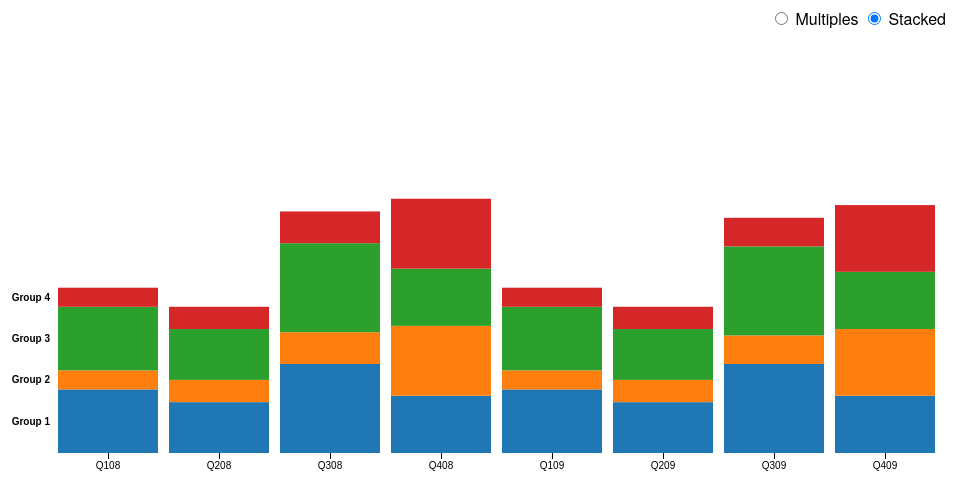
D3 v3 page, settled after 360 driven frames (6 s of simulated time); the page loaded 1 data file(s).



var parseDate = d3.time.format("%Y-%m").parse,
    formatYear = d3.format("02d"),
    formatDate = function(d) { return "Q" + ((d.getMonth() / 3 | 0) + 1) + formatYear(d.getFullYear() % 100); };

var margin = {top: 10, right: 20, bottom: 20, left: 60},
    width = 960 - margin.left - margin.right,
    height = 500 - margin.top - margin.bottom;

var y0 = d3.scale.ordinal()
    .rangeRoundBands([height, 0], .2);

var y1 = d3.scale.linear();

var x = d3.scale.ordinal()
    .rangeRoundBands([0, width], .1, 0);

var xAxis = d3.svg.axis()
    .scale(x)
    .orient("bottom")
    .tickFormat(formatDate);

var nest = d3.nest()
    .key(function(d) { return d.group; });

var stack = d3.layout.stack()
    .values(function(d) { return d.values; })
    .x(function(d) { return d.date; })
    .y(function(d) { return d.value; })
    .out(function(d, y0) { d.valueOffset = y0; });

var color = d3.scale.category10();

var svg = d3.select("body").append("svg")
    .attr("width", width + margin.left + margin.right)
    .attr("height", height + margin.top + margin.bottom)
  .append("g")
    .attr("transform", "translate(" + margin.left + "," + margin.top + ")");

d3.tsv("data.tsv", function(error, data) {

  data.forEach(function(d) {
    d.date = parseDate(d.date);
    d.value = +d.value;
  });

  var dataByGroup = nest.entries(data);

  stack(dataByGroup);
  x.domain(dataByGroup[0].values.map(function(d) { return d.date; }));
  y0.domain(dataByGroup.map(function(d) { return d.key; }));
  y1.domain([0, d3.max(data, function(d) { return d.value; })]).range([y0.rangeBand(), 0]);

  var group = svg.selectAll(".group")
      .data(dataByGroup)
    .enter().append("g")
      .attr("class", "group")
      .attr("transform", function(d) { return "translate(0," + y0(d.key) + ")"; });

  group.append("text")
      .attr("class", "group-label")
      .attr("x", -6)
      .attr("y", function(d) { return y1(d.values[0].value / 2); })
      .attr("dy", ".35em")
      .text(function(d) { return "Group " + d.key; });

  group.selectAll("rect")
      .data(function(d) { return d.values; })
    .enter().append("rect")
      .style("fill", function(d) { return color(d.group); })
      .attr("x", function(d) { return x(d.date); })
      .attr("y", function(d) { return y1(d.value); })
      .attr("width", x.rangeBand())
      .attr("height", function(d) { return y0.rangeBand() - y1(d.value); });

  group.filter(function(d, i) { return !i; }).append("g")
      .attr("class", "x axis")
      .attr("transform", "translate(0," + y0.rangeBand() + ")")
      .call(xAxis);

  d3.selectAll("input").on("change", change);

  var timeout = setTimeout(function() {
    d3.select("input[value=\"stacked\"]").property("checked", true).each(change);
  }, 2000);

  function change() {
    clearTimeout(timeout);
    if (this.value === "multiples") transitionMultiples();
    else transitionStacked();
  }

  function transitionMultiples() {
    var t = svg.transition().duration(750),
        g = t.selectAll(".group").attr("transform", function(d) { return "translate(0," + y0(d.key) + ")"; });
    g.selectAll("rect").attr("y", function(d) { return y1(d.value); });
    g.select(".group-label").attr("y", function(d) { return y1(d.values[0].value / 2); })
  }

  function transitionStacked() {
    var t = svg.transition().duration(750),
        g = t.selectAll(".group").attr("transform", "translate(0," + y0(y0.domain()[0]) + ")");
    g.selectAll("rect").attr("y", function(d) { return y1(d.value + d.valueOffset); });
    g.select(".group-label").attr("y", function(d) { return y1(d.values[0].value / 2 + d.values[0].valueOffset); })
  }
});



### data: data.tsv, 428 bytes — head not shown